Run: headless pygame with SDL's dummy video driver; simulated clock (each Clock.tick advances the game by its frame time, no real sleeping); random seed 0; keys injected as events and as key.get_pressed() state; no mouse input.
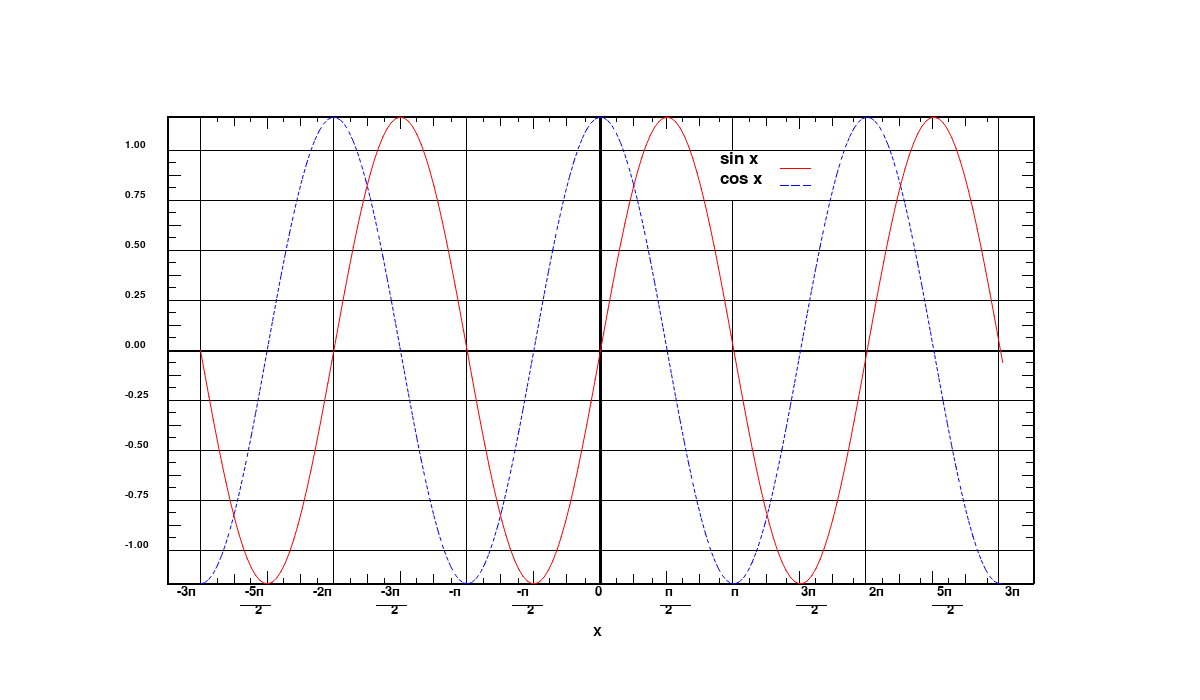
Frame 1 of 4 · flips 1–60 · no input
Frame 2 of 4 · flips 61–180 · tapped SPACE, RETURN · held RIGHT (→), D · screen unchanged from frame 1, image omitted
Frame 3 of 4 · flips 181–300 · held DOWN (↓), S · screen unchanged from frame 2, image omitted
Frame 4 of 4 · flips 301–420 · held LEFT (←), A, UP (↑), W · screen unchanged from frame 3, image omitted

The pygame program that drew these frames:

import pygame
import math

pygame.init()

WIDTH = 1200
HEIGHT = 700
screen = pygame.display.set_mode((WIDTH, HEIGHT))
font  = pygame.font.SysFont('timesnewroman', 25)
font_Points =  pygame.font.SysFont('timesnewroman', 15)
font_Points1 =  pygame.font.SysFont('timesnewroman', 20)

img1 = font.render('sin x', True, (0,0,0))
img2 = font.render('cos x', True, (0,0,0))

y_axis_points = [ font_Points.render('1.00',True,(0,0,0)),font_Points.render('0.75',True,(0,0,0)),font_Points.render('0.50',True,(0,0,0)),font_Points.render('0.25',True,(0,0,0)),font_Points.render('0.00',True,(0,0,0)),font_Points.render('-0.25',True,(0,0,0)),font_Points.render('-0.50',True,(0,0,0)),font_Points.render('-0.75',True,(0,0,0)),font_Points.render('-1.00',True,(0,0,0))  ]

x_axis_points1 = [  font_Points1.render('-3п',True,(0,0,0)),  font_Points1.render('-5п',True,(0,0,0)), font_Points1.render('-2п',True,(0,0,0)), font_Points1.render('-3п',True,(0,0,0)), font_Points1.render('-п',True,(0,0,0)), font_Points1.render('-п',True,(0,0,0)), font_Points1.render('0',True,(0,0,0)), font_Points1.render('п',True,(0,0,0)), font_Points1.render('п',True,(0,0,0)), font_Points1.render('3п',True,(0,0,0)),  font_Points1.render('2п',True,(0,0,0)),   font_Points1.render('5п',True,(0,0,0)),  font_Points1.render('3п',True,(0,0,0)), ]


class Point:
    # constructed using a normal tupple
    def __init__(self, point_t = (0,0)):
        self.x = float(point_t[0])
        self.y = float(point_t[1])
    # define all useful operators
    def __add__(self, other):
        return Point((self.x + other.x, self.y + other.y))
    def __sub__(self, other):
        return Point((self.x - other.x, self.y - other.y))
    def __mul__(self, scalar):
        return Point((self.x*scalar, self.y*scalar))
    def __div__(self, scalar):
        return Point((self.x/scalar, self.y/scalar))
    def __len__(self):
        return int(math.sqrt(self.x**2 + self.y**2))
    # get back values in original tuple format
    def get(self):
        return (self.x, self.y)
def draw_dashed_line(surf, color, start_pos, end_pos, width=1, dash_length=4):
    origin = Point(start_pos)
    target = Point(end_pos)
    displacement = target - origin
    length = len(displacement)
    slope = displacement.__div__(length)
    for index in range(0, int(length/dash_length), 2):
        start = origin + (slope *    index    * dash_length)
        end   = origin + (slope * (index + 1) * dash_length)
        pygame.draw.aaline(surf, color, start.get(), end.get(), width)

def draw_dashed_lines(surf, color, points, width, dash_len):
    for i in range(len(points) - 1):
        draw_dashed_line(surf, color, points[i], points[i + 1], width, dash_len)

def get_points(f, xrange, step, kx, ky, center):
    num = math.ceil( (xrange[1] - xrange[0]) / step )
    x_values = (x * step + xrange[0] for x in range(num + 1))
    func = ((kx * x, ky * f(x)) for x in x_values)
    points = tuple(map(lambda x: (x[0] + center[0], -x[1] + center[1]), func))
    return points

k = 2 / 3
xrange = (-3 * math.pi, 3 * math.pi)
step = 0.1
kx = (k * WIDTH) / (6 * math.pi)
ky = (k * HEIGHT) / 2
center = (WIDTH // 2, HEIGHT // 2)

sin_points = get_points(math.sin, xrange, step, kx, ky, center)
cos_points = get_points(math.cos, xrange, step, kx, ky, center)

done = False
while not done:
    for event in pygame.event.get():
        if event.type == pygame.QUIT:
            done = True
        elif event.type == pygame.KEYDOWN and event.key == pygame.K_ESCAPE:
            done = True
    
    # Fill the screen with white color
    screen.fill((255, 255, 255))

    # Draw coordinate lines
    start = (1 - k) / 2
    end = (k + (1 - k) / 2)
    pygame.draw.line(screen, (0, 0, 0), (start * WIDTH-33, HEIGHT // 2), (end * WIDTH+33, HEIGHT // 2), 2)
    pygame.draw.line(screen, (0, 0, 0), (WIDTH // 2, start* HEIGHT), (WIDTH // 2, end * HEIGHT), 2)
    '''
    pygame.draw.line(screen,(0,0,0), (start*WIDTH, 300),(end * WIDTH, 300), 1  )
    pygame.draw.line(screen,(0,0,0), (start*WIDTH, 250),(end * WIDTH, 250), 1  )
    pygame.draw.line(screen,(0,0,0), (start*WIDTH, 200),(end * WIDTH, 200), 1  )    
    pygame.draw.line(screen,(0,0,0), (start*WIDTH, 150),(end * WIDTH, 150), 1  )
    '''
    n = 9
    temp = 150
    while n > 0:
        pygame.draw.line(screen,(0,0,0), (start*WIDTH-33, temp),(end * WIDTH+33, temp), 1  )
        n -= 1
        temp += 50
    n = 8
    temp = 175
    while n > 0:
        pygame.draw.line(screen,(0,0,0), (start*WIDTH-33, temp),(start*WIDTH-20, temp), 1  )
        n -= 1
        temp += 50
    n = 8
    temp = 162.5
    while n > 0:
        pygame.draw.line(screen,(0,0,0), (start*WIDTH-33, temp),(start*WIDTH-25, temp), 1  )
        n -= 1
        temp += 50
    n = 8
    temp = 187.5
    while n > 0:
        pygame.draw.line(screen,(0,0,0), (start*WIDTH-33, temp),(start*WIDTH-25, temp), 1  )
        n -= 1
        temp += 50
    
    #--------
    n = 8
    temp = 175
    while n > 0:
        pygame.draw.line(screen,(0,0,0), (end*WIDTH+23, temp),(end*WIDTH+33, temp), 1  )
        n -= 1
        temp += 50
    n = 8
    temp = 162.5
    while n > 0:
        pygame.draw.line(screen,(0,0,0), (end*WIDTH+26, temp),(end*WIDTH+33, temp), 1  )
        n -= 1
        temp += 50
    n = 8
    temp = 187.5
    while n > 0:
        pygame.draw.line(screen,(0,0,0), (end*WIDTH+26, temp),(end*WIDTH+33, temp), 1  )
        n -= 1
        temp += 50
    
    #--------




    n = 7
    temp = 200
    while n > 0:
        if n == 3:
            pygame.draw.line(screen,(0,0,0), (temp, start*HEIGHT),(temp, start*HEIGHT+34), 1  )
            pygame.draw.line(screen,(0,0,0), (temp, start*HEIGHT+84),(temp, end*HEIGHT), 1  )
            n -= 1
            temp += 133
        else:    
            pygame.draw.line(screen,(0,0,0), (temp, start*HEIGHT),(temp, end*HEIGHT), 1  )
            n -= 1
            temp += 133
    
    #--------
    n = 6
    temp = 267
    while n > 0:
        pygame.draw.line(screen,(0,0,0), (temp, end*HEIGHT),(temp, end*HEIGHT-12), 1  )
        n -= 1
        temp += 133
    n = 6
    temp = 234
    while n > 0:
        pygame.draw.line(screen,(0,0,0), (temp, end*HEIGHT),(temp, end*HEIGHT-9), 1  )
        n -= 1
        temp += 133
    n = 6
    temp = 300
    while n > 0:
        pygame.draw.line(screen,(0,0,0), (temp, end*HEIGHT),(temp, end*HEIGHT-9), 1  )
        n -= 1
        temp += 133
    
    n = 12
    temp = 217
    while n > 0:
        pygame.draw.line(screen,(0,0,0), (temp, end*HEIGHT),(temp, end*HEIGHT-5), 1  )
        n -= 1
        temp += 66.5
    n = 12
    temp = 250
    while n > 0:
        pygame.draw.line(screen,(0,0,0), (temp, end*HEIGHT),(temp, end*HEIGHT-5), 1  )
        n -= 1
        temp += 67
    
    #--------
    #pygame.draw.line(screen,(0,0,0), (333, start*HEIGHT),(333, end*HEIGHT), 1  )
    n = 6
    temp = 267
    while n > 0:
        pygame.draw.line(screen,(0,0,0), (temp, start*HEIGHT),(temp, start*HEIGHT+12), 1  )
        n -= 1
        temp += 133
    n = 6
    temp = 234
    while n > 0:
        pygame.draw.line(screen,(0,0,0), (temp, start*HEIGHT),(temp, start*HEIGHT+9), 1  )
        n -= 1
        temp += 133
    n = 6
    temp = 300
    while n > 0:
        pygame.draw.line(screen,(0,0,0), (temp, start*HEIGHT),(temp, start*HEIGHT+9), 1  )
        n -= 1
        temp += 133
    n = 12
    temp = 217
    while n > 0:
        pygame.draw.line(screen,(0,0,0), (temp, start*HEIGHT),(temp, start*HEIGHT+5), 1  )
        n -= 1
        temp += 66.5
    n = 12
    temp = 250
    while n > 0:
        pygame.draw.line(screen,(0,0,0), (temp, start*HEIGHT),(temp, start*HEIGHT+5), 1  )
        n -= 1
        temp += 67
    


    # Draw bounding box
    bounding_points = ((start * WIDTH-33, start * HEIGHT),
                       (end * WIDTH+33, start * HEIGHT),
                       (end * WIDTH+33, end * HEIGHT),
                       (start * WIDTH-33, end * HEIGHT))
    pygame.draw.lines(screen, (0, 0, 0), True, bounding_points, 2)

    # Draw functions
    draw_dashed_lines(screen, (0, 0, 255), cos_points, 2, 3)
    pygame.draw.aalines(screen, (255, 0, 0), False, sin_points, 2)

    screen.blit(img1, (720, 150))
    screen.blit(img2, (720, 170))
    pygame.draw.line(screen,(255,0,0), (780,168),(810,168)  )
    pygame.draw.line(screen,(0,0,255), (780,185),(788,185)  )
    pygame.draw.line(screen,(0,0,255), (791,185),(799,185)  )
    pygame.draw.line(screen,(0,0,255), (803,185),(810,185)  )

    n = 0
    temp = 140
    while n < 9:
        screen.blit(y_axis_points[n], (125, temp))
        n += 1
        temp+= 50
    
    i = 0
    temp = 177
    screen.blit(x_axis_points1[8], (731, 585))
    screen.blit(pygame.font.SysFont('timesnewroman', 20).render('X',True,(0,0,0)), (593, 625))
    while i < 13:
        if i % 2 != 0:
            pygame.draw.line(screen, (0,0,0), (temp-5,605), (temp+25,605), 1)
        if i == 6:
            screen.blit(x_axis_points1[i], (temp+10, 585))
            i += 1
            temp+= 80
        else:
            screen.blit(x_axis_points1[i], (temp, 585))
            if i ==7:
                screen.blit(pygame.font.SysFont('timesnewroman', 20).render('2',True,(0,0,0)), (temp, 603))
                i += 1
                temp+= 68
            elif i % 2 != 0:
                screen.blit(pygame.font.SysFont('timesnewroman', 20).render('2',True,(0,0,0)), (temp+10, 603))
            i += 1
            temp+= 68
             
    
    # Render everything
    pygame.display.flip()
